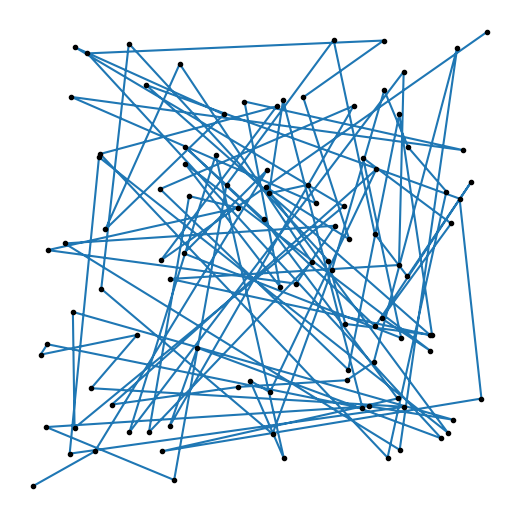

This chart was generated by the following Python code: (Note: this script raises an exception after producing the figure.)
import numpy as np
import matplotlib.pyplot as plt


def L(X):
    return ((X[0][0]**2) + (X[0][1]**2)) + (
        (1.0 - X[-1][0])**2 + (1.0 - X[-1][1])**2) + sum(
            [(X[i + 1][0] - X[i][0])**2 + (X[i + 1][1] - X[i][1])**2
             for i in range(0, X.shape[0] - 1)])


def calc_grad_uniform(pts):
    grad = np.ndarray(pts.shape)
    grad[0, 0] = 2.0 * pts[0][0] - 2.0 * (pts[1][0] - pts[0][0])
    grad[0, 1] = 2.0 * pts[0][1] - 2.0 * (pts[1][1] - pts[0][1])
    grad[-1, 0] = 2.0 * (pts[-1][0] - pts[-2][0]) - 2.0 * (1.0 - pts[-1][0])
    grad[-1, 1] = 2.0 * (pts[-1][1] - pts[-2][1]) - 2.0 * (1.0 - pts[-1][1])
    for i in range(1, grad.shape[0] - 1):
        grad[i, 0] = 2.0 * (pts[i][0] - pts[i - 1][0]) - 2.0 * (
            pts[i + 1][0] - pts[i][0])
        grad[i, 1] = 2.0 * (pts[i][1] - pts[i - 1][1]) - 2.0 * (
            pts[i + 1][1] - pts[i][1])
    return grad


def pderx(ptp, pt, ptn):
    return ((ptn[0] - pt[0])**2 +
            (ptn[1] - pt[1])**2)**(-0.5) * (-(ptn[0] - pt[0])) + (
                (pt[0] - ptp[0])**2 +
                (pt[1] - ptp[1])**2)**(-0.5) * (pt[0] - ptp[0])


def pdery(ptp, pt, ptn):
    return ((ptn[0] - pt[0])**2 +
            (ptn[1] - pt[1])**2)**(-0.5) * (-(ptn[1] - pt[1])) + (
                (pt[0] - ptp[0])**2 +
                (pt[1] - ptp[1])**2)**(-0.5) * (pt[1] - ptp[1])


def calc_grad(pts):
    grad = np.ndarray(pts.shape)
    grad[0, 0] = pderx((0, 0), pts[0], pts[1])
    grad[0, 1] = pdery((0, 0), pts[0], pts[1])
    grad[-1, 0] = pderx(pts[-2], pts[-1], (1, 1))
    grad[-1, 1] = pdery(pts[-2], pts[-1], (1, 1))
    for i in range(1, grad.shape[0] - 1):
        grad[i, 0] = pderx(pts[i-1], pts[i], pts[i+1])
        grad[i, 1] = pdery(pts[i-1], pts[i], pts[i+1])
    return grad


def main():
    count = 100
    pts = np.random.random((count, 2))
    for step in range(5000):
        print("STEP: {} FIT: {}".format(step, L(pts)))
        grad = calc_grad(pts)
        pts -= (0.005 * grad)
        if step % 10 == 0:
            fig = plt.figure(frameon=False)
            fig.set_size_inches(5, 5)
            ax = plt.Axes(fig, [0., 0., 1., 1.])
            ax.set_xlim(-0.05, 1.05)
            ax.set_ylim(-0.05, 1.05)
            ax.set_axis_off()
            fig.add_axes(ax)
            X = [0] + [pts[j][0] for j in range(0, count)] + [1]
            Y = [0] + [pts[j][1] for j in range(0, count)] + [1]
            ax.plot(X, Y)
            ax.plot(X, Y, 'k.')
            fig.savefig("img/{}.png".format(step // 10), dpi=200)


if __name__ == "__main__":
    main()
